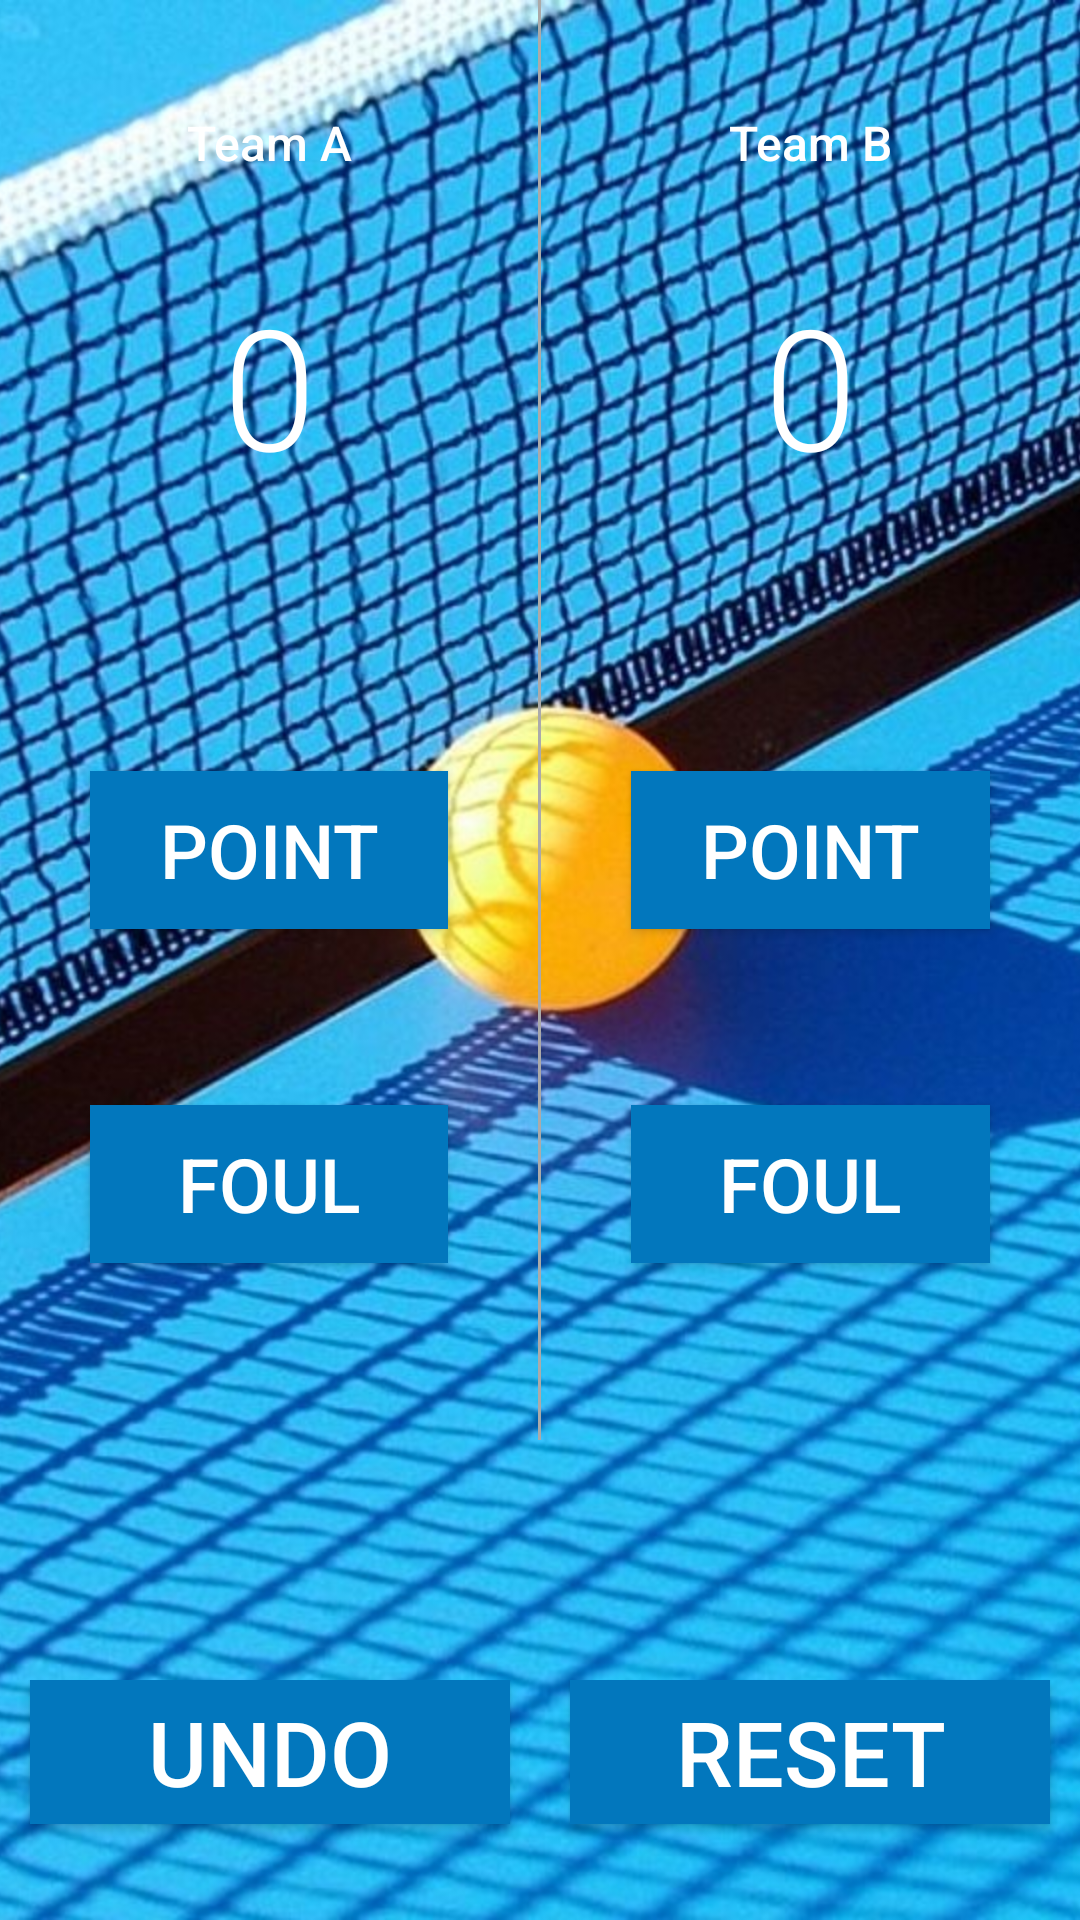

Reconstruct the res/layout file that produces this screen, plus the resources it refers to.
<!-- AndroidManifest.xml: application theme AppTheme -->
<!-- res/layout/activity_table_tennis.xml -->
<?xml version="1.0" encoding="utf-8"?>
<RelativeLayout xmlns:android="http://schemas.android.com/apk/res/android"
    xmlns:tools="http://schemas.android.com/tools"
    android:layout_width="match_parent"
    android:layout_height="match_parent">

    <ImageView
        android:layout_width="match_parent"
        android:layout_height="match_parent"
        android:scaleType="centerCrop"
        android:src="@drawable/table_tennis_background_image" />

    <LinearLayout
        android:id="@+id/activity_main"
        android:layout_width="match_parent"
        android:layout_height="match_parent"
        android:orientation="vertical">

        <LinearLayout
            android:layout_width="match_parent"
            android:layout_height="0dp"
            android:layout_weight="6"
            android:orientation="horizontal">

            <LinearLayout
                android:layout_width="0dp"
                android:layout_height="match_parent"
                android:layout_weight="1"
                android:orientation="vertical"
                tools:context="com.example.boss.courtcounter.MainActivity">

                <TextView
                    android:id="@+id/teamANameTableTennis"
                    android:layout_width="match_parent"
                    android:layout_height="0dp"
                    android:layout_weight="0.5"
                    android:fontFamily="sans-serif-medium"
                    android:gravity="center_horizontal|bottom"
                    android:text="Team A"
                    android:textColor="#FFFFFF"
                    android:textSize="16sp" />

                <TextView
                    android:id="@+id/team_a_score"
                    android:layout_width="match_parent"
                    android:layout_height="0dp"
                    android:layout_weight="1.2"
                    android:fontFamily="sans-serif-light"
                    android:gravity="center"
                    android:text="0"
                    android:textColor="#FFFFFF"
                    android:textSize="56sp" />

                <View
                    android:layout_width="match_parent"
                    android:layout_height="0dp"
                    android:layout_weight="0.5" />

                <Button
                    android:id="@+id/button2"
                    android:layout_width="match_parent"
                    android:layout_height="0dp"
                    android:layout_gravity="center"
                    android:layout_marginLeft="30dp"
                    android:layout_marginRight="30dp"
                    android:layout_weight="0.45"
                    android:background="#0277BD"
                    android:onClick="addOneForTeamA"
                    android:text="POINT"
                    android:textColor="#ffffff"
                    android:textSize="25dp" />

                <View
                    android:layout_width="match_parent"
                    android:layout_height="0dp"
                    android:layout_weight="0.5" />

                <Button
                    android:layout_width="match_parent"
                    android:layout_height="0dp"
                    android:layout_gravity="center"
                    android:layout_marginLeft="30dp"
                    android:layout_marginRight="30dp"
                    android:layout_weight="0.45"
                    android:background="#0277BD"
                    android:onClick="addOneForTeamB"
                    android:text="FOUL"
                    android:textColor="#ffffff"
                    android:textSize="25dp" />

                <View
                    android:layout_width="match_parent"
                    android:layout_height="0dp"
                    android:layout_weight="0.5" />
            </LinearLayout>

            <View
                android:layout_width="1dp"
                android:layout_height="match_parent"
                android:background="@android:color/darker_gray">

            </View>

            <LinearLayout
                android:layout_width="0dp"
                android:layout_height="match_parent"
                android:layout_weight="1"
                android:orientation="vertical"
                tools:context="com.example.boss.courtcounter.MainActivity">

                <TextView
                    android:id="@+id/teamBNameTableTennis"
                    android:layout_width="match_parent"
                    android:layout_height="0dp"
                    android:layout_weight="0.5"
                    android:fontFamily="sans-serif-medium"
                    android:gravity="center_horizontal|bottom"
                    android:text="Team B"
                    android:textColor="#FFFFFF"
                    android:textSize="16sp" />

                <TextView
                    android:id="@+id/team_b_score"
                    android:layout_width="match_parent"
                    android:layout_height="0dp"
                    android:layout_weight="1.2"
                    android:fontFamily="sans-serif-light"
                    android:gravity="center"
                    android:text="0"
                    android:textColor="#FFFFFF"
                    android:textSize="56sp" />

                <View
                    android:layout_width="match_parent"
                    android:layout_height="0dp"
                    android:layout_weight="0.5" />

                <Button
                    android:layout_width="match_parent"
                    android:layout_height="0dp"
                    android:layout_gravity="center"
                    android:layout_marginLeft="30dp"
                    android:layout_marginRight="30dp"
                    android:layout_weight="0.45"
                    android:background="#0277BD"
                    android:onClick="addOneForTeamB"
                    android:text="POINT"
                    android:textColor="#ffffff"
                    android:textSize="25dp" />

                <View
                    android:layout_width="match_parent"
                    android:layout_height="0dp"
                    android:layout_weight="0.5" />

                <Button
                    android:layout_width="match_parent"
                    android:layout_height="0dp"
                    android:layout_gravity="center"
                    android:layout_marginLeft="30dp"
                    android:layout_marginRight="30dp"
                    android:layout_weight="0.45"
                    android:background="#0277BD"
                    android:onClick="addOneForTeamA"
                    android:text="FOUL"
                    android:textColor="#ffffff"
                    android:textSize="25dp" />

                <View
                    android:layout_width="match_parent"
                    android:layout_height="0dp"
                    android:layout_weight="0.5" />
            </LinearLayout>
        </LinearLayout>

        <TextView
            android:id="@+id/who_won"
            android:layout_width="match_parent"
            android:layout_height="0dp"
            android:layout_weight="1"
            android:gravity="center"
            android:textColor="#ffffff"
            android:textSize="30dp" />

        <LinearLayout
            android:layout_width="match_parent"
            android:layout_height="0dp"
            android:layout_weight="1"
            android:orientation="horizontal">

            <Button
                android:id="@+id/undoButton"
                android:layout_width="0dp"
                android:layout_height="wrap_content"
                android:layout_marginBottom="10dp"
                android:layout_marginLeft="10dp"
                android:layout_marginRight="10dp"
                android:layout_weight="1"
                android:background="#0277BD"
                android:onClick="undoScore"
                android:text="UNDO"
                android:textColor="#ffffff"
                android:textSize="30dp" />

            <Button
                android:id="@+id/resetButton"
                android:layout_width="0dp"
                android:layout_height="wrap_content"
                android:layout_marginLeft="10dp"
                android:layout_marginRight="10dp"
                android:layout_weight="1"
                android:background="#0277BD"
                android:onClick="resetScores"
                android:text="RESET"
                android:textColor="#ffffff"
                android:textSize="30dp" />
        </LinearLayout>

    </LinearLayout>

</RelativeLayout>
<!-- resources referenced by this layout -->
<resources>
  <!-- drawable table_tennis_background_image: jpg bitmap (drawable, 226972 bytes) -->
  <style name="AppTheme" parent="Theme.AppCompat.Light.DarkActionBar">
          
          <item name="colorPrimary">#2196F3</item>
          <item name="colorPrimaryDark">#1976D2</item>
          <item name="colorAccent">#448AFF</item>
      </style>
</resources>
